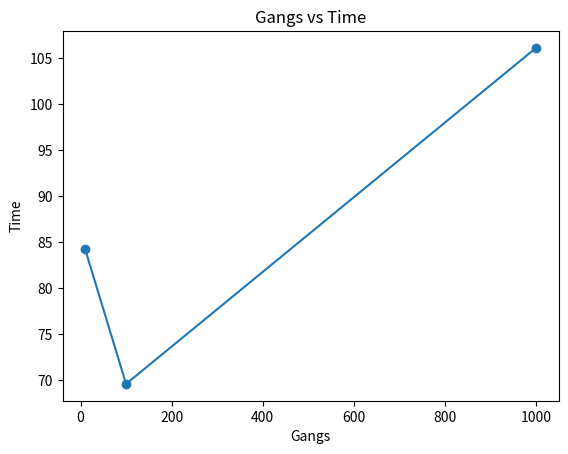

Write Python code to recreate this figure.
import matplotlib.pyplot as plt

# Data
gangs = [10, 100, 1000]
time = [84.283646, 69.621795, 106.124363]

# Plot
plt.plot(gangs, time, marker='o', linestyle='-')

# Labels and title
plt.xlabel('Gangs')
plt.ylabel('Time')
plt.title('Gangs vs Time')

# Show plot
plt.savefig("time2.png")
